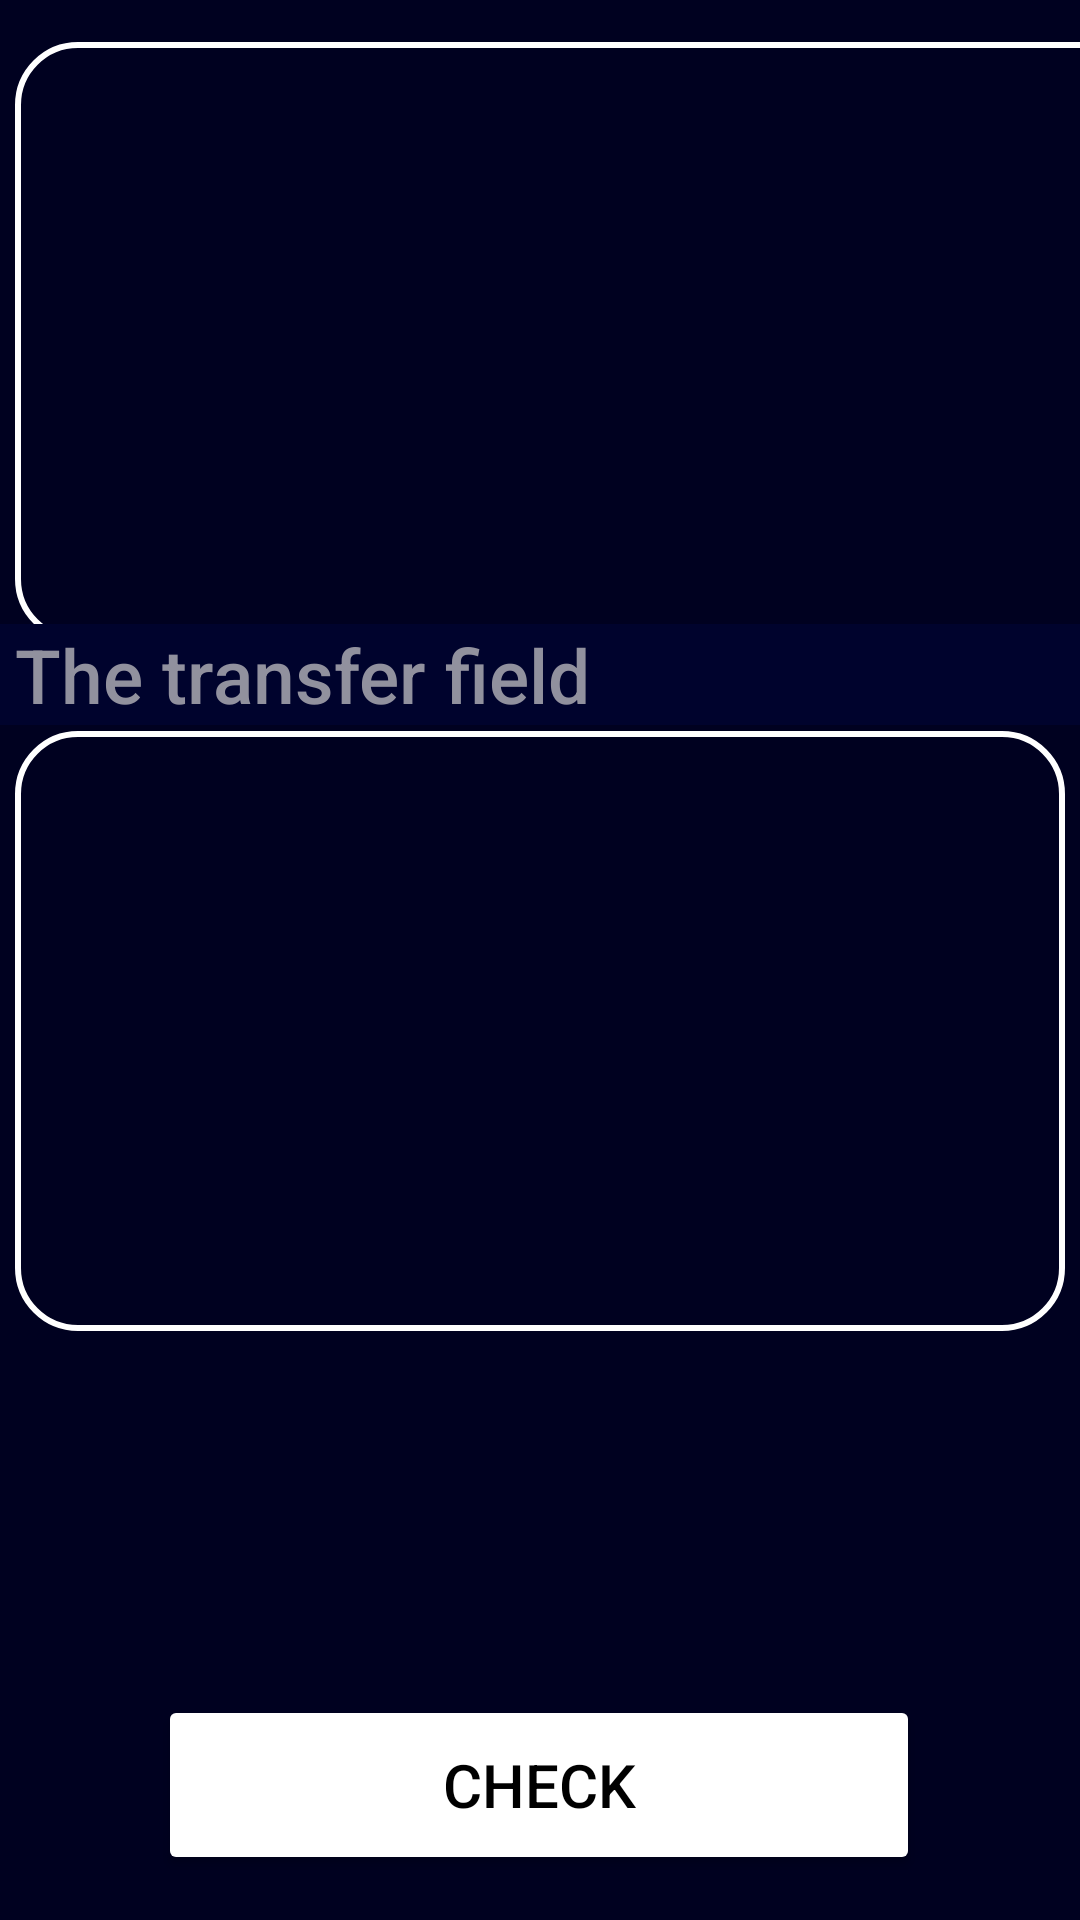

Write the Android layout XML for this screen, with the resource values it uses.
<!-- AndroidManifest.xml: application theme ThemeDark -->
<!-- res/layout/activity_text_play.xml -->
<?xml version="1.0" encoding="utf-8"?>
<androidx.constraintlayout.widget.ConstraintLayout xmlns:android="http://schemas.android.com/apk/res/android"
    xmlns:app="http://schemas.android.com/apk/res-auto"
    android:layout_width="match_parent"
    android:layout_height="match_parent"

    android:background="@color/fon">

    <TextView
        android:id="@+id/ddd"
        android:layout_width="402dp"
        android:layout_height="200dp"
        android:layout_marginLeft="5dp"
        android:layout_marginRight="5dp"
        android:background="@drawable/search_view_bd"
        android:fontFamily="sans-serif-medium"
        android:paddingLeft="7dp"
        android:paddingTop="7dp"
        android:paddingRight="7dp"
        android:paddingBottom="7dp"
        android:textAlignment="center"
        android:textColor="@color/white"
        android:textSize="15sp"
        app:layout_constraintBottom_toBottomOf="parent"
        app:layout_constraintEnd_toEndOf="parent"
        app:layout_constraintHorizontal_bias="0.0"
        app:layout_constraintStart_toStartOf="parent"
        app:layout_constraintTop_toTopOf="parent"
        app:layout_constraintVertical_bias="0.032" />

    <TextView
        android:id="@+id/ddd2"
        android:layout_width="match_parent"
        android:layout_height="200dp"
        android:layout_marginLeft="5dp"
        android:layout_marginRight="5dp"
        android:background="@drawable/search_view_bd"
        android:fontFamily="sans-serif-medium"
        android:paddingLeft="7dp"
        android:paddingTop="7dp"
        android:paddingRight="7dp"
        android:paddingBottom="7dp"
        android:textAlignment="center"
        android:textColor="@color/white"
        android:textSize="15sp"
        app:layout_constraintBottom_toBottomOf="parent"
        app:layout_constraintEnd_toEndOf="parent"
        app:layout_constraintHorizontal_bias="0.555"
        app:layout_constraintStart_toStartOf="parent"
        app:layout_constraintTop_toTopOf="parent"
        app:layout_constraintVertical_bias="0.554" />

    <TextView
        android:id="@+id/textView8"
        android:layout_width="match_parent"
        android:layout_height="wrap_content"
        android:background="@color/te4"
        android:fontFamily="sans-serif-medium"
        android:paddingLeft="5dp"
        android:text="@string/tx22"
        android:textColor="@color/te3"
        android:textSize="25sp"
        app:layout_constraintBottom_toBottomOf="parent"
        app:layout_constraintEnd_toEndOf="parent"
        app:layout_constraintHorizontal_bias="0.0"
        app:layout_constraintStart_toStartOf="parent"
        app:layout_constraintTop_toTopOf="parent"
        app:layout_constraintVertical_bias="0.343" />

    <Button
        android:id="@+id/ddd3"
        android:layout_width="254dp"
        android:layout_height="60dp"
        android:text="@string/tx23"
        android:backgroundTint="#FFFFFF"
        android:textColor="#000000"
        android:textSize="20sp"
        app:layout_constraintBottom_toBottomOf="parent"
        app:layout_constraintEnd_toEndOf="parent"
        app:layout_constraintHorizontal_bias="0.496"
        app:layout_constraintStart_toStartOf="parent"
        app:layout_constraintTop_toTopOf="parent"
        app:layout_constraintVertical_bias="0.974" />

</androidx.constraintlayout.widget.ConstraintLayout>
<!-- resources referenced by this layout -->
<resources>
  <color name="fon">#000120</color>
  <color name="te3">#91919E</color>
  <color name="te4">#00032D</color>
  <color name="white">#FFFFFF</color>
  <!-- drawable search_view_bd (drawable) -->
  <?xml version="1.0" encoding="utf-8"?>
  <shape xmlns:android="http://schemas.android.com/apk/res/android">
  
      <corners android:radius="20dp"/>
      <stroke android:color="?attr/android:textColor"
          android:width="2dp"/>
  
  </shape>
  <string name="tx22">The transfer field</string>
  <string name="tx23">Check</string>
  <style name="Base.Theme.MyApplication" parent="Theme.MaterialComponents.DayNight.NoActionBar">
          <item name="windowNoTitle">true</item>
          <item name="android:windowFullscreen">false</item>
          <item name="windowActionBar">true</item>
          <item name="windowActionBarOverlay">true</item>
      </style>
  <color name="te7">#1E1F22</color>
  <color name="te8">#2B2D30</color>
  <style name="SpinnerStyle" parent="Widget.AppCompat.Spinner">
          <item name="android:background">?attr/colorOnPrimary</item>
          <item name="android:popupBackground">?attr/colorPrimary</item>
      </style>
  <style name="AppExpandableListViewStyle" parent="android:Widget.ExpandableListView">
          <item name="android:groupIndicator">@drawable/group_indicator</item>
          <item name="android:listSelector">@android:color/transparent</item>
      </style>
  <style name="AppRadioButtonStyle" parent="Widget.AppCompat.CompoundButton.RadioButton">
          <item name="android:textColor">?attr/myDynamicColor</item>
          <item name="buttonTint">?attr/myDynamicColor</item>
      </style>
  <!-- drawable dialog_background (drawable) -->
  <?xml version="1.0" encoding="utf-8"?>
  <shape xmlns:android="http://schemas.android.com/apk/res/android"
      android:shape="rectangle">
      <solid android:color="?attr/colorPrimary" />
      <stroke
          android:width="1dp"
          android:color="?attr/colorOnPrimary" />
      <corners android:radius="16dp" />
  </shape>
  <style name="DialogTitle" parent="MaterialAlertDialog.MaterialComponents.Title.Text">
          <item name="android:textColor">?android:attr/textColor</item>
      </style>
  <style name="DialogBody" parent="MaterialAlertDialog.MaterialComponents.Body.Text">
          <item name="android:textColor">?android:attr/textColor</item>
      </style>
  <style name="DialogButton" parent="Widget.MaterialComponents.Button.TextButton.Dialog">
          <item name="android:textColor">@color/te5</item>
      </style>
  <!-- drawable group_indicator (drawable) -->
  <layer-list xmlns:android="http://schemas.android.com/apk/res/android">
      <item
          android:width="16dp"
          android:height="16dp"
          android:gravity="center">
          <selector>
              <item android:state_expanded="true" android:drawable="@drawable/ic_arrow_rotated" />
              <item android:drawable="@drawable/ic_arrow" />
          </selector>
      </item>
  </layer-list>
  <color name="te5">#3253B5</color>
  <!-- drawable ic_arrow_rotated (drawable) -->
  <rotate xmlns:android="http://schemas.android.com/apk/res/android"
      android:drawable="@drawable/ic_arrow"
      android:fromDegrees="180"
      android:toDegrees="180"
      android:pivotX="50%"
      android:pivotY="50%" />
  <!-- drawable ic_arrow (drawable) -->
  <vector xmlns:android="http://schemas.android.com/apk/res/android"
      android:width="24dp" android:height="24dp"
      android:viewportWidth="960" android:viewportHeight="960">
      <group android:translateY="960">
          <path android:fillColor="?android:textColor"
              android:pathData="M480-344 240-584l56-56 184 184 184-184 56 56-240 240Z"/>
      </group>
  </vector>
</resources>
